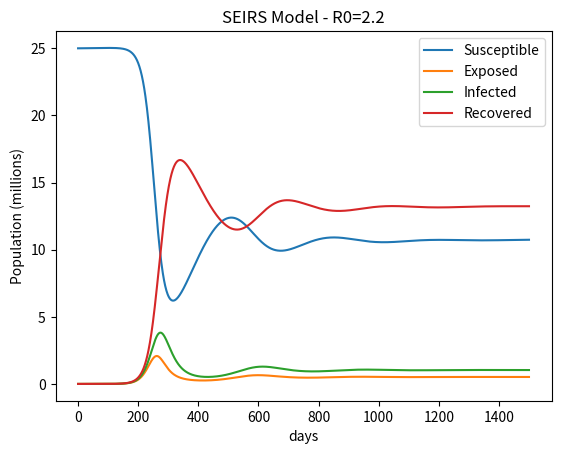
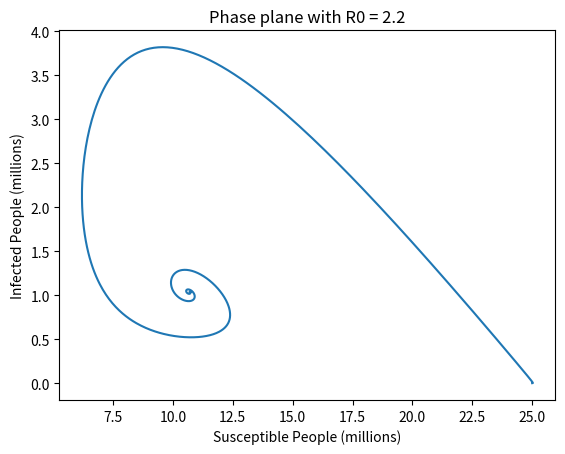
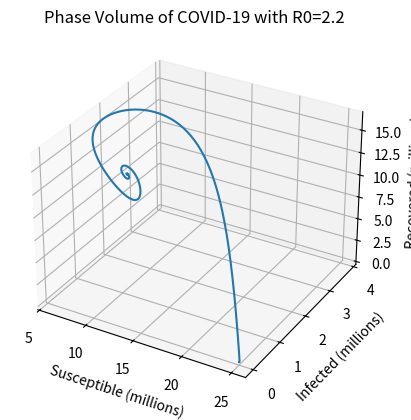
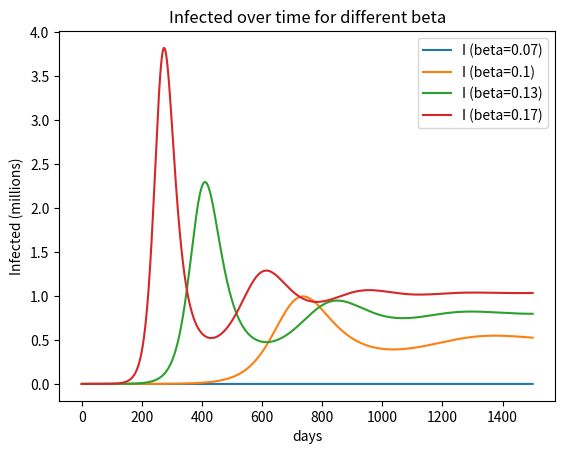

Here is the Python script that generated these plots, in order:
import numpy as np
import matplotlib.pyplot as plt
from dataclasses import dataclass
from pathlib import Path
from scipy.integrate import solve_ivp


# -----------------------------
# OUTPUT HELPERS
# -----------------------------
def ensure_outdir(out_dir: Path) -> Path:
    out_dir.mkdir(parents=True, exist_ok=True)
    return out_dir


def save_fig(fig, out_path: Path, dpi: int = 300) -> None:
    fig.savefig(out_path, dpi=dpi, bbox_inches="tight")
    plt.close(fig)


# -----------------------------
# SEIRS MODEL (MATLAB -> PYTHON)
# -----------------------------
@dataclass(frozen=True)
class SEIRSParams:
    beta: float = 0.17
    gamma: float = 1 / 14
    b: float = 12 / 365000
    d: float = 6.8 / 365000
    mu: float = 3.2 / 365000
    alpha: float = 1 / 7
    omega: float = 1 / 180


def seirs_rhs(t, y, p: SEIRSParams):
    S, E, I, R = y
    N = S + E + I + R
    if N <= 0:
        return [0.0, 0.0, 0.0, 0.0]

    dS = p.b * N + p.omega * R - p.beta * S * I / N - p.d * S
    dE = p.beta * S * I / N - p.alpha * E - p.d * E
    dI = p.alpha * E - p.gamma * I - I * (p.d + p.mu)
    dR = p.gamma * I - R * (p.omega + p.d)

    return [dS, dE, dI, dR]


# -----------------------------
# SOLVER (ode45 -> solve_ivp RK45)
# -----------------------------
def run_seirs(y0, tspan=(0, 1500), params=SEIRSParams(), n_points=1501):
    t_eval = np.linspace(tspan[0], tspan[1], n_points)

    sol = solve_ivp(
        fun=lambda t, y: seirs_rhs(t, y, params),
        t_span=tspan,
        y0=y0,
        method="RK45",
        t_eval=t_eval,
        rtol=1e-6,
        atol=1e-9,
    )

    if not sol.success:
        raise RuntimeError(f"ODE solve failed: {sol.message}")

    return sol


# -----------------------------
# PLOTTING (SAVES TO output/)
# -----------------------------
def plot_timeseries(sol, out_dir: Path, title: str = "SEIRS Model - R0=2.2"):
    fig = plt.figure()
    plt.plot(sol.t, sol.y[0], label="Susceptible")
    plt.plot(sol.t, sol.y[1], label="Exposed")
    plt.plot(sol.t, sol.y[2], label="Infected")
    plt.plot(sol.t, sol.y[3], label="Recovered")
    plt.title(title)
    plt.xlabel("days")
    plt.ylabel("Population (millions)")
    plt.legend()

    save_fig(fig, out_dir / "seirs_timeseries.png")


def plot_phase_plane_SI(sol, out_dir: Path, title: str = "Phase plane with R0=2.2"):
    fig = plt.figure()
    plt.plot(sol.y[0], sol.y[2])
    plt.title(title)
    plt.xlabel("Susceptible People (millions)")
    plt.ylabel("Infected People (millions)")

    save_fig(fig, out_dir / "seirs_phase_plane_SI.png")


def plot_phase_volume_SIR(sol, out_dir: Path, title: str = "Phase Volume of COVID-19 with R0=2.2"):
    from mpl_toolkits.mplot3d import Axes3D  # noqa: F401

    fig = plt.figure()
    ax = fig.add_subplot(111, projection="3d")
    ax.plot(sol.y[0], sol.y[2], sol.y[3])
    ax.set_title(title)
    ax.set_xlabel("Susceptible (millions)")
    ax.set_ylabel("Infected (millions)")
    ax.set_zlabel("Recovered (millions)")

    save_fig(fig, out_dir / "seirs_phase_volume_SIR.png")


def plot_beta_sweep_infected(y0, tspan, betas, out_dir: Path):
    fig = plt.figure()
    for beta in betas:
        sol = run_seirs(y0, tspan=tspan, params=SEIRSParams(beta=beta))
        plt.plot(sol.t, sol.y[2], label=f"I (beta={beta})")

    plt.title("Infected over time for different beta")
    plt.xlabel("days")
    plt.ylabel("Infected (millions)")
    plt.legend()

    save_fig(fig, out_dir / "seirs_beta_sweep_infected.png")


if __name__ == "__main__":
    out_dir = ensure_outdir(Path("output"))

    # initial conditions (same as MATLAB)
    y0 = [25, 1e-5, 1e-5, 0]
    tspan = (0, 1500)

    # Base run
    params = SEIRSParams(beta=0.17)
    sol = run_seirs(y0, tspan=tspan, params=params)

    # Save all plots
    plot_timeseries(sol, out_dir, title="SEIRS Model - R0=2.2")
    plot_phase_plane_SI(sol, out_dir, title="Phase plane with R0 = 2.2")
    plot_phase_volume_SIR(sol, out_dir, title="Phase Volume of COVID-19 with R0=2.2")

    # Optional: replicate the idea of “looping” by doing a beta sweep
    betas = [0.07, 0.10, 0.13, 0.17]
    plot_beta_sweep_infected(y0, tspan, betas, out_dir)

    print(f"✅ Saved images to: {out_dir.resolve()}")
